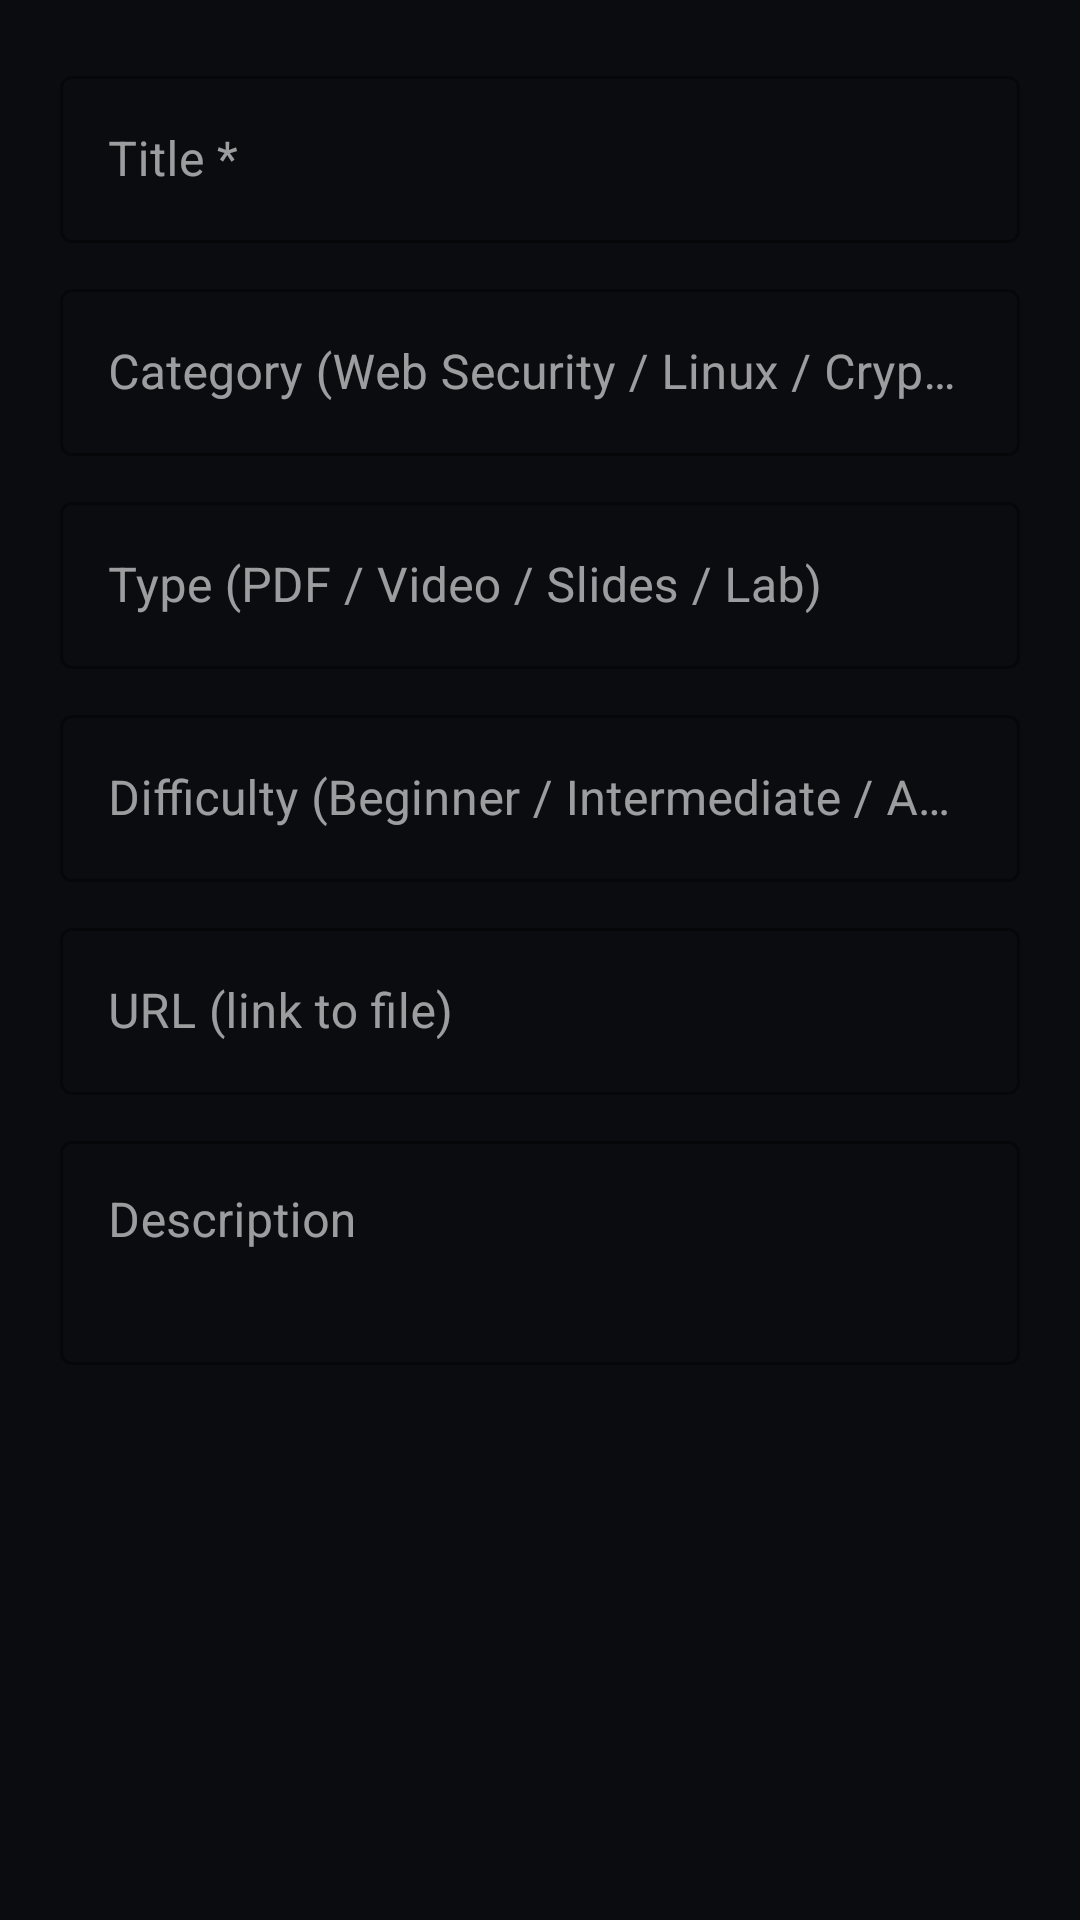

Write the Android layout XML for this screen, with the resource values it uses.
<!-- AndroidManifest.xml: application theme Theme.CICMobApp -->
<!-- res/layout/dialog_create_resource.xml -->
<?xml version="1.0" encoding="utf-8"?>
<ScrollView
    xmlns:android="http://schemas.android.com/apk/res/android"
    xmlns:app="http://schemas.android.com/apk/res-auto"
    android:layout_width="match_parent"
    android:layout_height="wrap_content">

    <LinearLayout
        android:layout_width="match_parent"
        android:layout_height="wrap_content"
        android:orientation="vertical"
        android:padding="20dp">

        <com.google.android.material.textfield.TextInputLayout
            style="@style/Widget.MaterialComponents.TextInputLayout.OutlinedBox"
            android:layout_width="match_parent"
            android:layout_height="wrap_content"
            android:layout_marginBottom="10dp"
            android:hint="Title *"
            app:boxStrokeColor="@color/matrix_green">
            <com.google.android.material.textfield.TextInputEditText
                android:id="@+id/etResTitle"
                android:layout_width="match_parent"
                android:layout_height="wrap_content"
                android:inputType="text" />
        </com.google.android.material.textfield.TextInputLayout>

        <com.google.android.material.textfield.TextInputLayout
            style="@style/Widget.MaterialComponents.TextInputLayout.OutlinedBox"
            android:layout_width="match_parent"
            android:layout_height="wrap_content"
            android:layout_marginBottom="10dp"
            android:hint="Category (Web Security / Linux / Cryptography…)"
            app:boxStrokeColor="@color/matrix_green">
            <com.google.android.material.textfield.TextInputEditText
                android:id="@+id/etResCategory"
                android:layout_width="match_parent"
                android:layout_height="wrap_content"
                android:inputType="text" />
        </com.google.android.material.textfield.TextInputLayout>

        <com.google.android.material.textfield.TextInputLayout
            style="@style/Widget.MaterialComponents.TextInputLayout.OutlinedBox"
            android:layout_width="match_parent"
            android:layout_height="wrap_content"
            android:layout_marginBottom="10dp"
            android:hint="Type (PDF / Video / Slides / Lab)"
            app:boxStrokeColor="@color/matrix_green">
            <com.google.android.material.textfield.TextInputEditText
                android:id="@+id/etResType"
                android:layout_width="match_parent"
                android:layout_height="wrap_content"
                android:inputType="text" />
        </com.google.android.material.textfield.TextInputLayout>

        <com.google.android.material.textfield.TextInputLayout
            style="@style/Widget.MaterialComponents.TextInputLayout.OutlinedBox"
            android:layout_width="match_parent"
            android:layout_height="wrap_content"
            android:layout_marginBottom="10dp"
            android:hint="Difficulty (Beginner / Intermediate / Advanced)"
            app:boxStrokeColor="@color/matrix_green">
            <com.google.android.material.textfield.TextInputEditText
                android:id="@+id/etResDifficulty"
                android:layout_width="match_parent"
                android:layout_height="wrap_content"
                android:inputType="text" />
        </com.google.android.material.textfield.TextInputLayout>

        <com.google.android.material.textfield.TextInputLayout
            style="@style/Widget.MaterialComponents.TextInputLayout.OutlinedBox"
            android:layout_width="match_parent"
            android:layout_height="wrap_content"
            android:layout_marginBottom="10dp"
            android:hint="URL (link to file)"
            app:boxStrokeColor="@color/matrix_green">
            <com.google.android.material.textfield.TextInputEditText
                android:id="@+id/etResUrl"
                android:layout_width="match_parent"
                android:layout_height="wrap_content"
                android:inputType="textUri" />
        </com.google.android.material.textfield.TextInputLayout>

        <com.google.android.material.textfield.TextInputLayout
            style="@style/Widget.MaterialComponents.TextInputLayout.OutlinedBox"
            android:layout_width="match_parent"
            android:layout_height="wrap_content"
            android:hint="Description"
            app:boxStrokeColor="@color/matrix_green">
            <com.google.android.material.textfield.TextInputEditText
                android:id="@+id/etResDescription"
                android:layout_width="match_parent"
                android:layout_height="wrap_content"
                android:inputType="textMultiLine"
                android:minLines="2"
                android:gravity="top" />
        </com.google.android.material.textfield.TextInputLayout>

    </LinearLayout>

</ScrollView>
<!-- resources referenced by this layout -->
<resources>
  <color name="matrix_green">#22C55E</color>
  <style name="Theme.CICMobApp" parent="Theme.MaterialComponents.DayNight.NoActionBar">
          <item name="colorPrimary">@color/accent_cyan</item>
          <item name="colorPrimaryVariant">@color/accent_blue</item>
          <item name="colorOnPrimary">@color/bg_primary</item>
          <item name="colorSecondary">@color/accent_purple</item>
          <item name="colorSecondaryVariant">@color/accent_purple</item>
          <item name="colorOnSecondary">@color/text_primary</item>
          <item name="colorSurface">@color/bg_surface</item>
          <item name="colorOnSurface">@color/text_primary</item>
          <item name="colorError">@color/status_error</item>
          <item name="android:windowBackground">@color/bg_primary</item>
          <item name="android:statusBarColor">@color/bg_primary</item>
          <item name="android:navigationBarColor">@color/bg_surface</item>
          <item name="android:windowLightStatusBar">false</item>
          
          <item name="materialCardViewStyle">@style/CICCardStyle</item>
          
          <item name="shapeAppearanceMediumComponent">@style/CICShapeMedium</item>
          <item name="shapeAppearanceLargeComponent">@style/CICShapeLarge</item>
      </style>
  <color name="accent_cyan">#00D1FF</color>
  <color name="accent_blue">#3D8EFF</color>
  <color name="bg_primary">#0A0C10</color>
  <color name="accent_purple">#8B5CF6</color>
  <color name="text_primary">#FFFFFF</color>
  <color name="bg_surface">#12161C</color>
  <color name="status_error">#EF4444</color>
  <style name="CICCardStyle" parent="Widget.MaterialComponents.CardView">
          <item name="cardBackgroundColor">@color/bg_card</item>
          <item name="cardCornerRadius">16dp</item>
          <item name="cardElevation">0dp</item>
          <item name="strokeColor">@color/divider</item>
          <item name="strokeWidth">0dp</item>
      </style>
  <style name="CICShapeMedium" parent="ShapeAppearance.MaterialComponents.MediumComponent">
          <item name="cornerSize">12dp</item>
      </style>
  <style name="CICShapeLarge" parent="ShapeAppearance.MaterialComponents.LargeComponent">
          <item name="cornerSize">16dp</item>
      </style>
  <color name="bg_card">#12161C</color>
  <color name="divider">#1E2530</color>
</resources>
